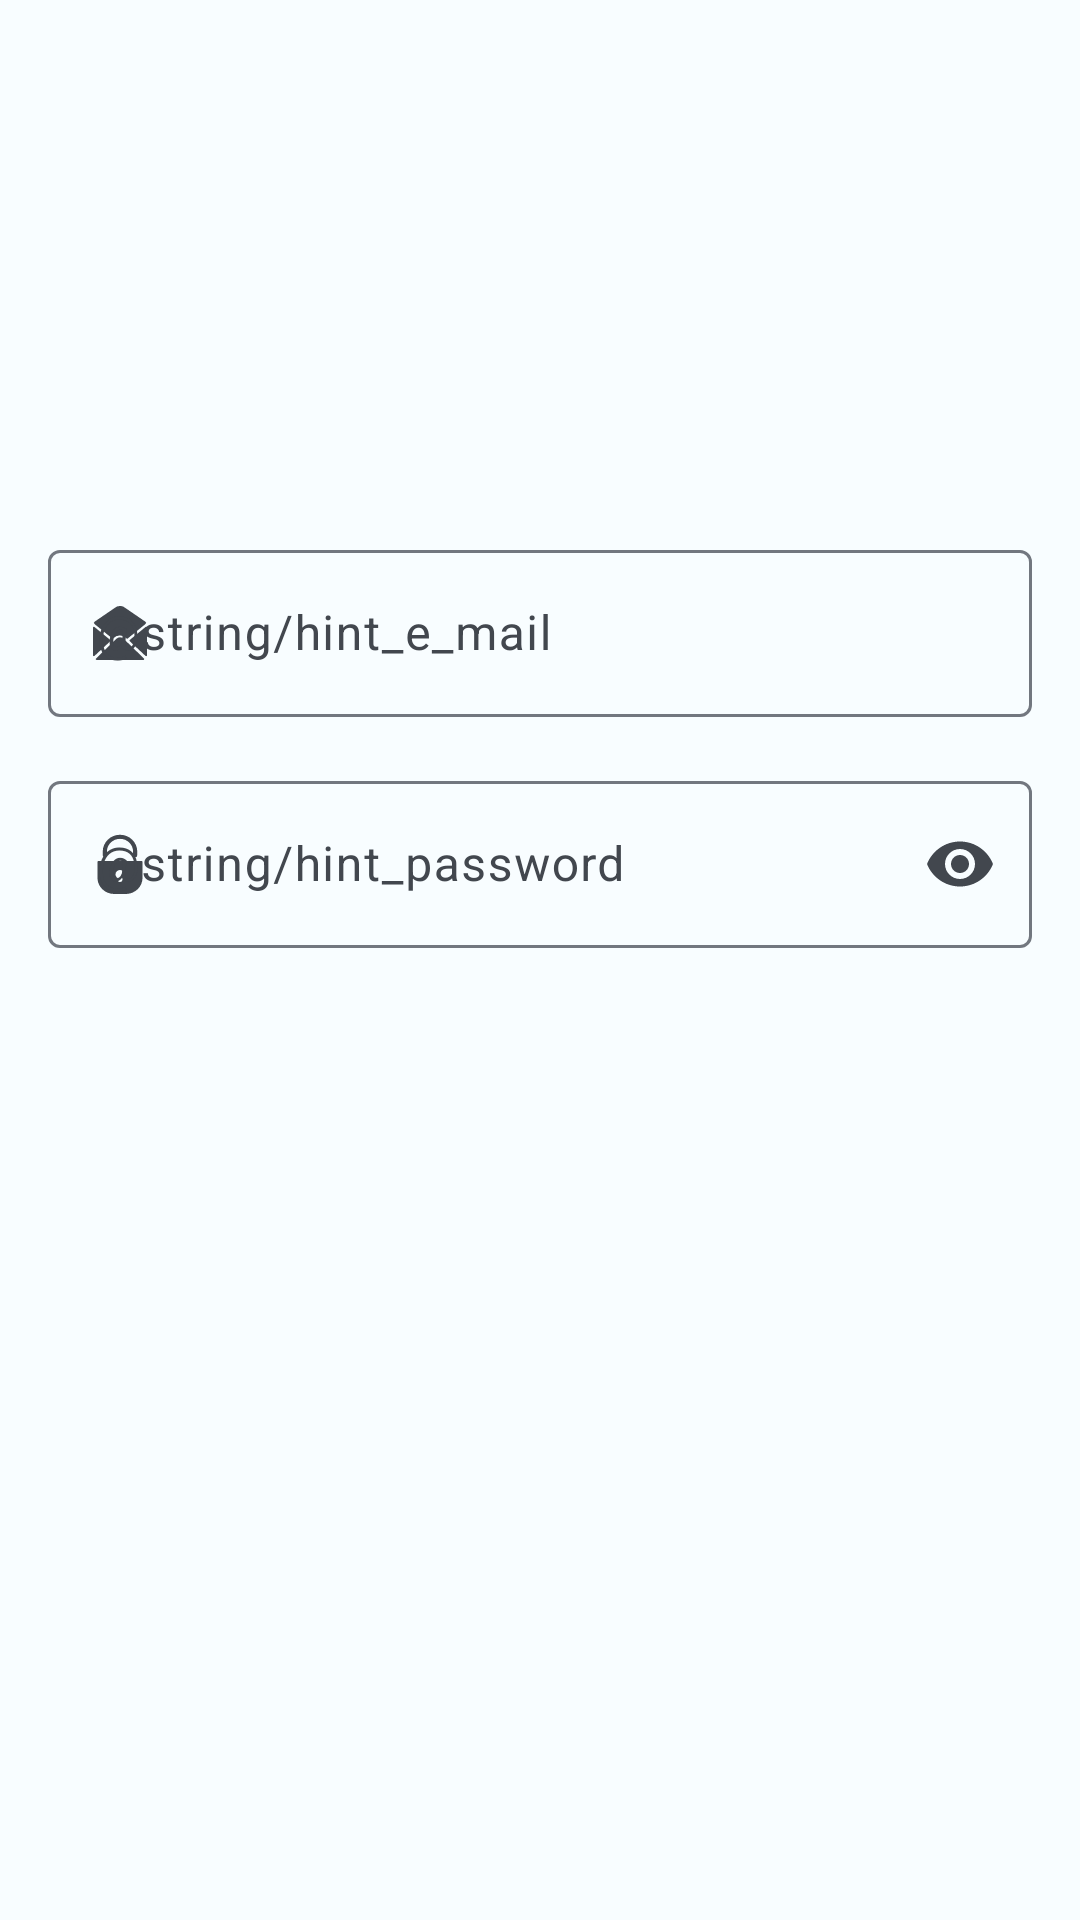

Write the Android layout XML for this screen, with the resource values it uses.
<!-- AndroidManifest.xml: application theme Theme.SpaceXFan -->
<!-- res/layout/fragment_authorization.xml -->
<?xml version="1.0" encoding="utf-8"?>
<androidx.constraintlayout.widget.ConstraintLayout xmlns:android="http://schemas.android.com/apk/res/android"
    xmlns:app="http://schemas.android.com/apk/res-auto"
    xmlns:tools="http://schemas.android.com/tools"
    android:layout_width="match_parent"
    android:layout_height="match_parent"
    tools:context=".presentation.auth.AuthorizationFragment">

    <com.google.android.material.textfield.TextInputLayout
        android:id="@+id/emailInputLayout"
        android:layout_width="match_parent"
        android:layout_height="wrap_content"
        android:paddingHorizontal="16dp"
        android:paddingVertical="8dp"
        android:hint="@string/hint_e_mail"
        app:startIconDrawable="@drawable/ic_email_trailing"
        app:layout_constraintVertical_bias="0.35"
        app:layout_constraintBottom_toTopOf="@id/passwordInputLayout"
        app:layout_constraintTop_toTopOf="parent"
        app:layout_constraintVertical_chainStyle="packed">

        <com.google.android.material.textfield.TextInputEditText
            android:layout_width="match_parent"
            android:layout_height="wrap_content"
            android:inputType="textEmailAddress"
            android:imeOptions="actionNext"
            android:lines="1" />

    </com.google.android.material.textfield.TextInputLayout>

    <com.google.android.material.textfield.TextInputLayout
        android:id="@+id/passwordInputLayout"
        android:layout_width="match_parent"
        android:layout_height="wrap_content"
        android:paddingHorizontal="16dp"
        android:paddingVertical="8dp"
        android:hint="@string/hint_password"
        app:startIconDrawable="@drawable/ic_password_trailing"
        app:endIconMode="password_toggle"
        app:layout_constraintBottom_toBottomOf="parent"
        app:layout_constraintTop_toBottomOf="@+id/emailInputLayout">

        <com.google.android.material.textfield.TextInputEditText
            android:layout_width="match_parent"
            android:layout_height="wrap_content"
            android:lines="1"
            android:inputType="textPassword" />

    </com.google.android.material.textfield.TextInputLayout>

    <com.google.android.material.progressindicator.CircularProgressIndicator
        android:id="@+id/progress_indicator"
        android:layout_width="wrap_content"
        android:layout_height="wrap_content"
        app:layout_constraintBottom_toBottomOf="parent"
        app:layout_constraintEnd_toEndOf="parent"
        app:layout_constraintStart_toStartOf="parent"
        app:layout_constraintTop_toTopOf="parent"
        android:visibility="gone"
        tools:visibility="visible"/>

</androidx.constraintlayout.widget.ConstraintLayout>
<!-- resources referenced by this layout -->
<resources>
  <!-- drawable ic_email_trailing (drawable) -->
  <vector xmlns:android="http://schemas.android.com/apk/res/android"
      android:width="20dp"
      android:height="20dp"
      android:viewportWidth="20"
      android:viewportHeight="20">
    <path
        android:pathData="m8.774,11.93 l-0.128,0.113 -6.617,6.431a0.3,0.3 0,0 0,0.21 0.515l15.52,0.01a0.3,0.3 0,0 0,0.21 -0.515l-6.63,-6.44a1.941,1.941 0,0 0,-2.565 -0.115zM1.49,8.002l5.244,4.3a0.3,0.3 0,0 1,0.014 0.452l-5.244,4.877a0.3,0.3 0,0 1,-0.504 -0.22V8.234a0.3,0.3 0,0 1,0.49 -0.232zM18.51,8.002l-5.244,4.3a0.3,0.3 0,0 0,-0.014 0.452l5.244,4.877a0.3,0.3 0,0 0,0.504 -0.22V8.234a0.3,0.3 0,0 0,-0.49 -0.232z"
        android:fillColor="#FFF"
        android:fillType="nonZero"/>
    <path
        android:pathData="m8.71,1.321 l-7.158,4.9a0.5,0.5 0,0 0,-0.033 0.8l6.06,4.929 0.327,-0.312a2.96,2.96 0,0 1,3.934 -0.13l0.145,0.13 0.376,0.362 6.12,-4.979a0.5,0.5 0,0 0,-0.033 -0.8L11.445,1.42c-0.74,-0.525 -1.939,-0.558 -2.736,-0.099z"
        android:fillColor="#FFF"
        android:fillType="nonZero"/>
  </vector>
  <style name="Theme.SpaceXFan" parent="Base.Theme.SpaceXFan">
          
          <item name="android:navigationBarColor">@android:color/transparent</item>
          <item name="android:statusBarColor">@android:color/transparent</item>
          <item name="android:windowLightStatusBar">?attr/isLightTheme</item>
      </style>
  <color name="md_theme_light_primary">#58FBC8</color>
  <color name="md_theme_light_onPrimary">#FFFFFF</color>
  <color name="md_theme_light_primaryContainer">#CEE5FF</color>
  <color name="md_theme_light_onPrimaryContainer">#001D33</color>
  <color name="md_theme_light_secondary">#006781</color>
  <color name="md_theme_light_onSecondary">#FFFFFF</color>
  <color name="md_theme_light_secondaryContainer">#BAEAFF</color>
  <color name="md_theme_light_onSecondaryContainer">#001F29</color>
  <color name="md_theme_light_tertiary">#006781</color>
  <color name="md_theme_light_onTertiary">#FFFFFF</color>
  <color name="md_theme_light_tertiaryContainer">#BAEAFF</color>
  <color name="md_theme_light_onTertiaryContainer">#001F29</color>
  <color name="md_theme_light_error">#BA1A1A</color>
  <color name="md_theme_light_errorContainer">#FFDAD6</color>
  <color name="md_theme_light_onError">#FFFFFF</color>
  <color name="md_theme_light_onErrorContainer">#410002</color>
  <color name="md_theme_light_background">#F8FDFF</color>
  <color name="md_theme_light_onBackground">#001F25</color>
  <color name="md_theme_light_surface">#F8FDFF</color>
  <color name="md_theme_light_onSurface">#001F25</color>
  <color name="md_theme_light_surfaceVariant">#DEE3EB</color>
  <color name="md_theme_light_onSurfaceVariant">#42474E</color>
  <color name="md_theme_light_outline">#72777F</color>
  <color name="md_theme_light_inverseOnSurface">#D6F6FF</color>
  <color name="md_theme_light_inverseSurface">#00363F</color>
  <color name="md_theme_light_inversePrimary">#97CBFF</color>
</resources>
